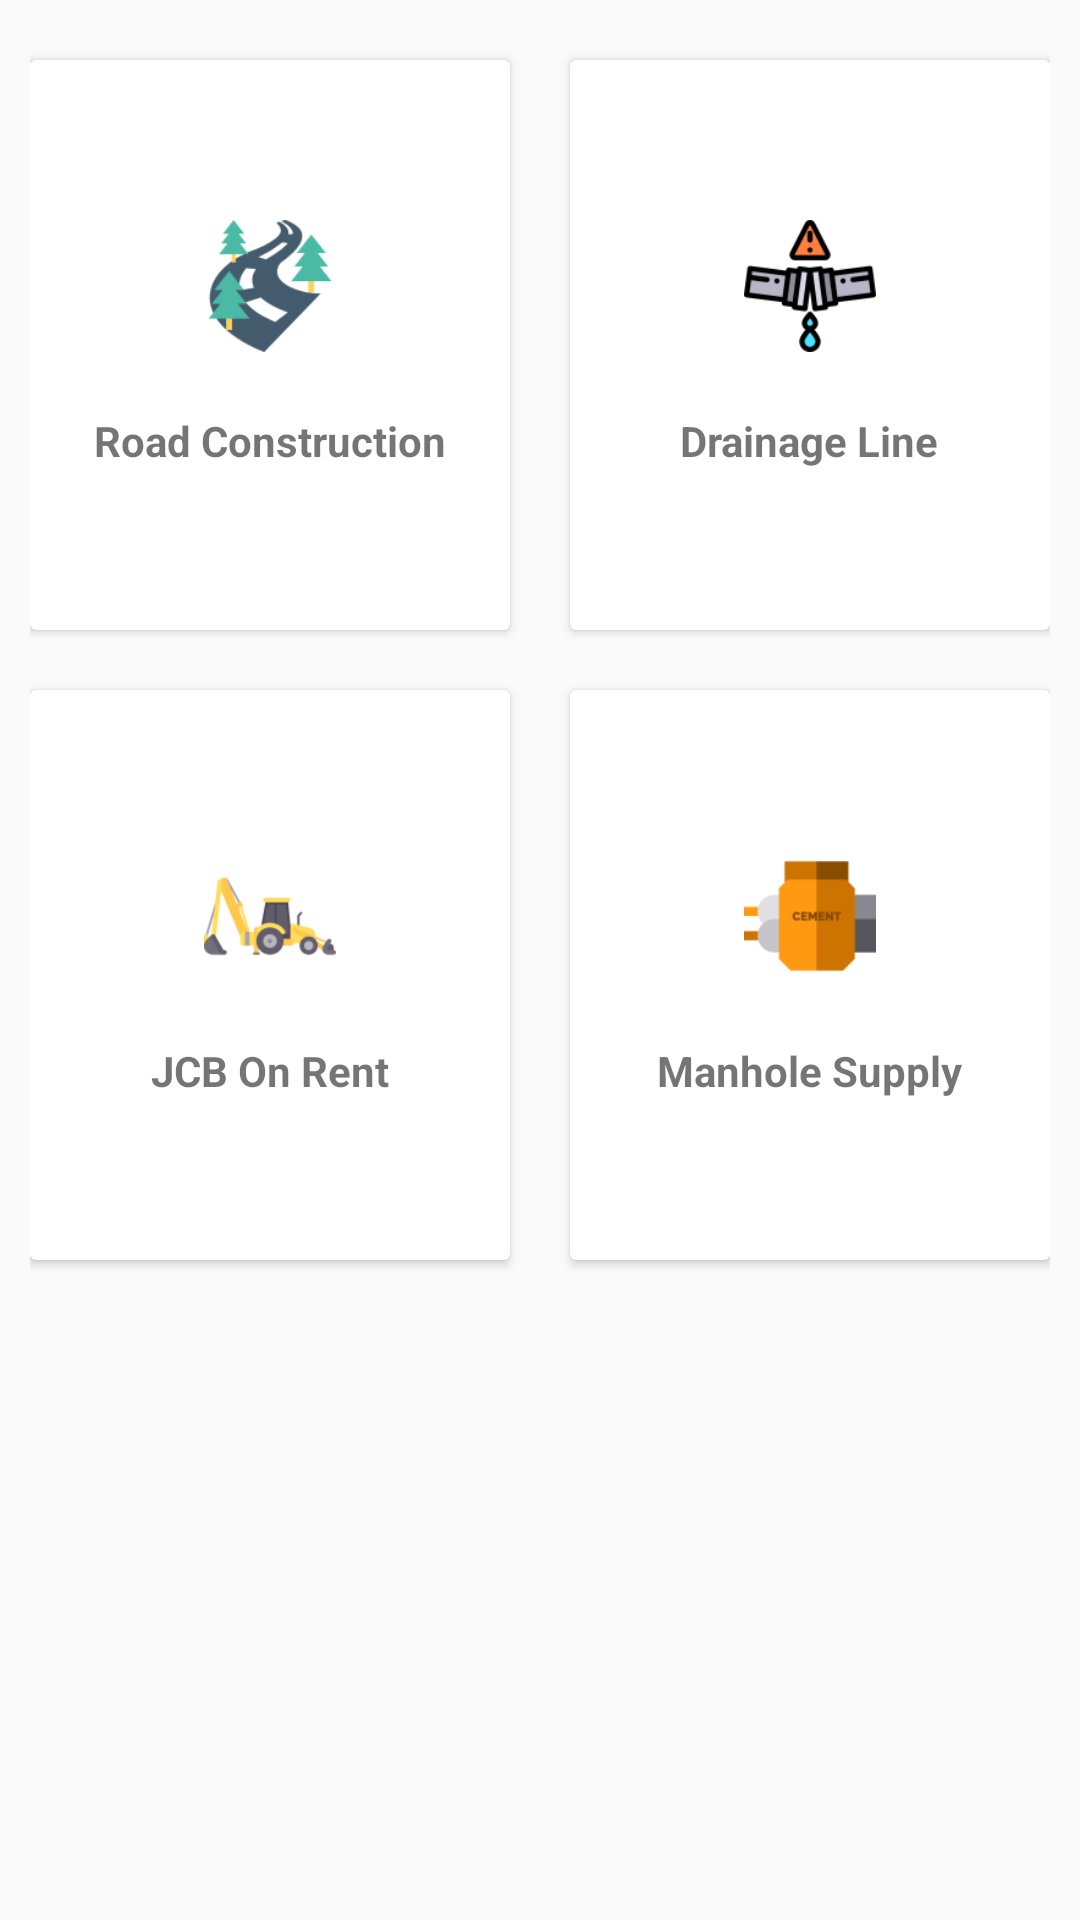

Here is an Android app screen rendered from its layout file. Give the layout XML and the strings, colors and styles it references.
<!-- AndroidManifest.xml: application theme AppTheme -->
<!-- res/layout/activity_main.xml -->
<?xml version="1.0" encoding="utf-8"?>
<LinearLayout
        xmlns:android="http://schemas.android.com/apk/res/android"
        xmlns:tools="http://schemas.android.com/tools"
        android:layout_width="match_parent"
        android:layout_height="match_parent"
        tools:context=".MainActivity"
android:orientation="vertical"
android:padding="10dp">
  <LinearLayout

          android:clipToPadding="false"
          android:gravity="center"
          android:orientation="horizontal"
          android:layout_width="match_parent"
          android:layout_height="wrap_content">
    <android.support.v7.widget.CardView
            android:id="@+id/RoadId"
            android:foreground="?android:attr/selectableItemBackground"
            android:clickable="true"
            android:layout_width="160dp"
            android:layout_height="190dp"
            android:layout_margin="10dp">

      <LinearLayout
              android:layout_width="match_parent"
              android:layout_height="match_parent"
              android:orientation="vertical"
              android:gravity="center">

        <ImageView
                android:layout_width="64dp"
                android:layout_height="64dp"
                android:background="@drawable/circlebackgroundgreen"
                android:padding="10dp"
                android:src="@mipmap/ic_launcher_roadicon" />

        <TextView
                android:layout_width="wrap_content"
                android:layout_height="wrap_content"
                android:layout_margin="10dp"
                android:text="Road Construction"
                android:textStyle="bold" />

      </LinearLayout>
    </android.support.v7.widget.CardView>
    <android.support.v7.widget.CardView
            android:id="@+id/DrainageId"
            android:foreground="?android:attr/selectableItemBackground"
            android:clickable="true"
            android:layout_width="160dp"
            android:layout_height="190dp"
            android:layout_margin="10dp">

      <LinearLayout
              android:layout_width="match_parent"
              android:layout_height="match_parent"
              android:orientation="vertical"
              android:gravity="center">

        <ImageView
                android:layout_width="64dp"
                android:layout_height="64dp"
                android:background="@drawable/circlebackgroundgreen"
                android:padding="10dp"
                android:src="@mipmap/ic_launcher_drainageicon" />

        <TextView
                android:layout_width="wrap_content"
                android:layout_height="wrap_content"
                android:layout_margin="10dp"
                android:text="Drainage Line"
                android:textStyle="bold" />

      </LinearLayout>
    </android.support.v7.widget.CardView>

  </LinearLayout>
  <LinearLayout

          android:clipToPadding="false"
          android:gravity="center"
          android:orientation="horizontal"
          android:layout_width="match_parent"
          android:layout_height="wrap_content">
    <android.support.v7.widget.CardView
            android:id="@+id/JcbId"
            android:foreground="?android:attr/selectableItemBackground"
            android:clickable="true"
            android:layout_width="160dp"
            android:layout_height="190dp"
            android:layout_margin="10dp">

      <LinearLayout
              android:layout_width="match_parent"
              android:layout_height="match_parent"
              android:orientation="vertical"
              android:gravity="center">

        <ImageView
                android:layout_width="64dp"
                android:layout_height="64dp"
                android:background="@drawable/circlebackgroundgreen"
                android:padding="10dp"
                android:src="@mipmap/ic_launcher_jcbicon" />

        <TextView
                android:layout_width="wrap_content"
                android:layout_height="wrap_content"
                android:layout_margin="10dp"
                android:text="JCB On Rent"
                android:textStyle="bold" />

      </LinearLayout>
    </android.support.v7.widget.CardView>
    <android.support.v7.widget.CardView
            android:id="@+id/ManholeId"
            android:foreground="?android:attr/selectableItemBackground"
            android:clickable="true"
            android:layout_width="160dp"
            android:layout_height="190dp"
            android:layout_margin="10dp">

      <LinearLayout
              android:layout_width="match_parent"
              android:layout_height="match_parent"
              android:orientation="vertical"
              android:gravity="center">

        <ImageView
                android:layout_width="64dp"
                android:layout_height="64dp"
                android:background="@drawable/circlebackgroundgreen"
                android:padding="10dp"
                android:src="@mipmap/ic_launcher_manholeicon" />

        <TextView
                android:layout_width="wrap_content"
                android:layout_height="wrap_content"
                android:layout_margin="10dp"
                android:text="Manhole Supply"
                android:textStyle="bold" />

      </LinearLayout>
    </android.support.v7.widget.CardView>

  </LinearLayout>


</LinearLayout>
<!-- resources referenced by this layout -->
<resources>
  <!-- mipmap ic_launcher_drainageicon: png bitmap (mipmap-xxxhdpi, 4473 bytes) -->
  <!-- mipmap ic_launcher_jcbicon: png bitmap (mipmap-xxxhdpi, 4577 bytes) -->
  <!-- mipmap ic_launcher_manholeicon: png bitmap (mipmap-xxxhdpi, 1806 bytes) -->
  <!-- mipmap ic_launcher_roadicon: png bitmap (mipmap-xxxhdpi, 4785 bytes) -->
  <style name="AppTheme" parent="Theme.AppCompat.Light.DarkActionBar">
          
          <item name="colorPrimary">@color/colorPrimary</item>
          <item name="colorPrimaryDark">@color/colorPrimaryDark</item>
          <item name="colorAccent">@color/colorAccent</item>
      </style>
  <color name="colorPrimary">#008577</color>
  <color name="colorPrimaryDark">#00574B</color>
  <color name="colorAccent">#D81B60</color>
</resources>
